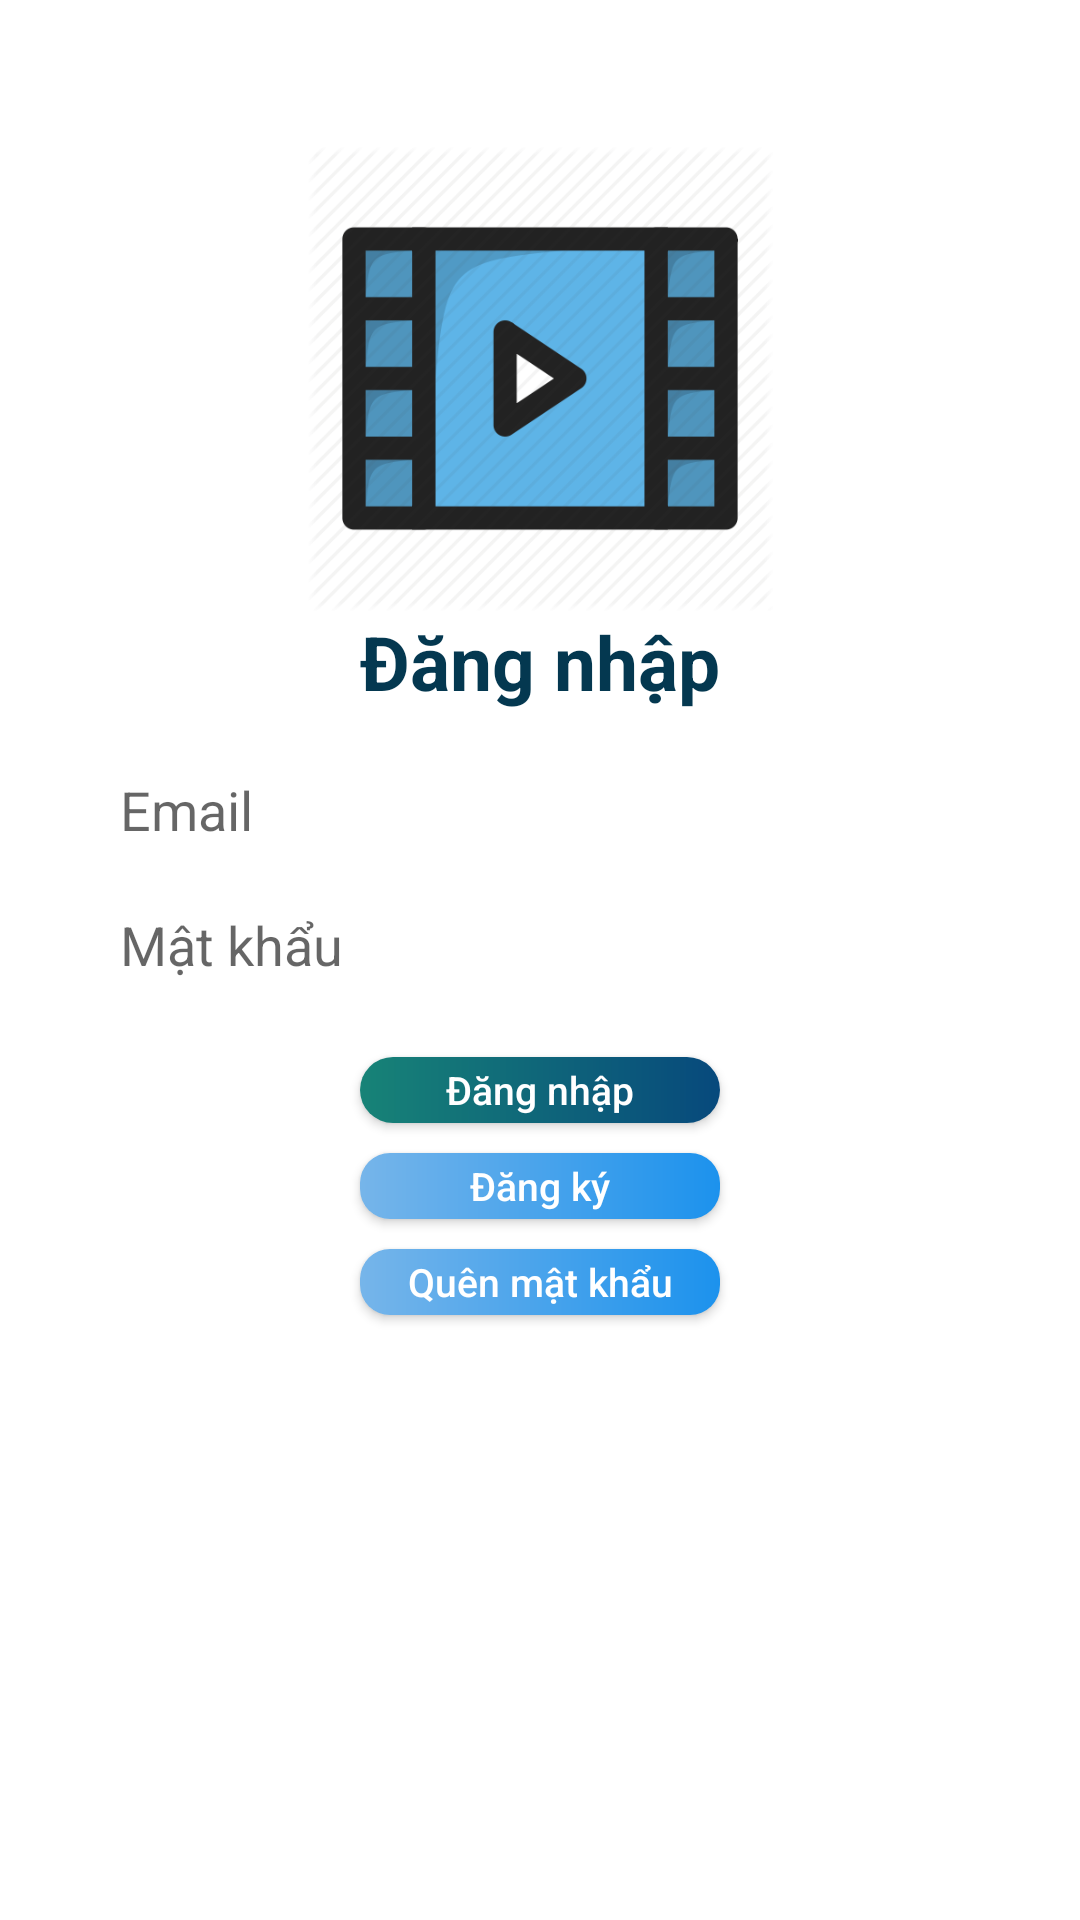

Android layout source for this screen:
<!-- AndroidManifest.xml: application theme Theme.ProjectBaoCao -->
<!-- res/layout/activity_login.xml -->
<androidx.constraintlayout.widget.ConstraintLayout xmlns:android="http://schemas.android.com/apk/res/android"
    xmlns:app="http://schemas.android.com/apk/res-auto"
    xmlns:tools="http://schemas.android.com/tools"
    android:id="@+id/linearLayout"
    android:layout_gravity="center"
    android:textAllCaps="false"
    android:background="@drawable/blue"
    android:foregroundGravity="center"
    android:layout_width="match_parent"
    android:layout_height="match_parent">

    <ImageView
        android:id="@+id/imageView"
        android:layout_width="228dp"
        android:layout_height="155dp"
        android:src="@drawable/movie_icon"
        app:layout_constraintBottom_toTopOf="@id/txtEmail"
        app:layout_constraintLeft_toLeftOf="parent"
        app:layout_constraintRight_toRightOf="parent"
        app:layout_constraintTop_toTopOf="parent" />

    <TextView
        android:id="@+id/textDangNhap"
        android:layout_width="wrap_content"
        android:textStyle="bold"
        android:layout_height="wrap_content"
        android:text="Đăng nhập"
        android:textColor="#043850"
        android:textSize="25dp"
        app:layout_constraintLeft_toLeftOf="parent"
        app:layout_constraintRight_toRightOf="parent"
        app:layout_constraintTop_toBottomOf="@id/imageView" />

    <EditText
        android:id="@+id/txtEmail"
        android:layout_width="300dp"
        android:layout_height="35dp"
        android:layout_marginTop="15dp"
        android:background="@drawable/edittext_layout"
        android:hint="Email"
        app:layout_constraintLeft_toLeftOf="parent"
        app:layout_constraintRight_toRightOf="parent"
        app:layout_constraintTop_toBottomOf="@+id/textDangNhap" />

    <EditText
        android:id="@+id/txtPass"
        android:layout_width="300dp"
        android:layout_height="35dp"
        android:layout_marginTop="10dp"
        android:background="@drawable/edittext_layout"
        android:hint="Mật khẩu"
        android:inputType="textPassword"
        app:layout_constraintEnd_toEndOf="parent"
        app:layout_constraintStart_toStartOf="parent"
        app:layout_constraintTop_toBottomOf="@+id/txtEmail" />


    <androidx.appcompat.widget.AppCompatButton
        android:id="@+id/btLogin"
        android:layout_width="120dp"
        android:layout_height="22dp"
        android:layout_marginTop="20dp"
        android:background="@drawable/button_main"
        android:gravity="center"
        android:text="Đăng nhập"
        android:textAllCaps="false"
        android:textColor="@color/white"
        android:textSize="13dp"
        app:layout_constraintBottom_toTopOf="@id/btRegister"
        app:layout_constraintLeft_toLeftOf="parent"
        app:layout_constraintRight_toRightOf="parent"
        app:layout_constraintTop_toBottomOf="@id/txtPass" />

    <androidx.appcompat.widget.AppCompatButton
        android:id="@+id/btRegister"
        android:layout_width="120dp"
        android:layout_height="22dp"
        android:layout_marginTop="10dp"
        android:background="@drawable/button_light"
        android:gravity="center"
        android:text="Đăng ký"
        android:textAllCaps="false"
        android:textColor="@color/white"
        android:textSize="13dp"
        app:layout_constraintLeft_toLeftOf="parent"
        app:layout_constraintRight_toRightOf="parent"
        app:layout_constraintTop_toBottomOf="@id/btLogin" />

    <androidx.appcompat.widget.AppCompatButton
        android:id="@+id/btForgotPassword"
        android:layout_width="120dp"
        android:layout_height="22dp"
        android:layout_marginTop="10dp"
        android:background="@drawable/button_light"
        android:gravity="center"
        android:text="Quên mật khẩu"
        android:textAllCaps="false"
        android:textColor="@color/white"
        android:textSize="13dp"
        app:layout_constraintLeft_toLeftOf="parent"
        app:layout_constraintRight_toRightOf="parent"
        app:layout_constraintTop_toBottomOf="@id/btRegister" />


</androidx.constraintlayout.widget.ConstraintLayout>
<!-- resources referenced by this layout -->
<resources>
  <!-- drawable button_light (drawable) -->
  <?xml version="1.0" encoding="utf-8"?>
  <shape xmlns:android="http://schemas.android.com/apk/res/android"
      android:shape="rectangle">
      <gradient
          android:startColor="#76B5EA"
          android:endColor="#1C92ED"
          android:angle="360" />
      <corners android:radius="10dp"></corners>
  </shape>
  <!-- drawable button_main (drawable) -->
  <?xml version="1.0" encoding="utf-8"?>
  <shape xmlns:android="http://schemas.android.com/apk/res/android"
      android:shape="rectangle">
      <gradient
          android:endColor="#07497C"
          android:startColor="#178377"
          android:angle="360" />
      <corners android:radius="100dp"></corners>
  </shape>
  <!-- drawable edittext_layout (drawable) -->
  <shape xmlns:android="http://schemas.android.com/apk/res/android"
      android:shape="rectangle">
  
      
      <solid android:color="#FFFFFF"></solid>
  
      
      <stroke
          android:width="1dp"
          android:color="#FFFFFF"></stroke>
  
      
      <padding
          android:left="10dp"
          android:top="2dp"
          android:right="10dp"
          android:bottom="2dp"></padding>
  
      
      <corners android:radius="15dp"></corners>
  
  </shape>
  <!-- drawable movie_icon: png bitmap (drawable, 10760 bytes) -->
  <style name="Theme.ProjectBaoCao" parent="Theme.MaterialComponents.DayNight.DarkActionBar">
          
          <item name="colorPrimary">#35B6F1</item>
          <item name="colorPrimaryVariant">#35B6F1</item>
          <item name="colorOnPrimary">@color/white</item>
          
          <item name="colorSecondary">@color/teal_200</item>
          <item name="colorSecondaryVariant">@color/teal_700</item>
          <item name="colorOnSecondary">@color/black</item>
          
          <item name="android:statusBarColor" tools:targetApi="l">?attr/colorPrimaryVariant</item>
          
          <item name="windowActionBar">false</item>
          <item name="windowNoTitle">true</item>
  
      </style>
  <!-- not gathered from this repository: default colours our renderer supplied (Android Studio template values) -->
  <color name="teal_200">#FF03DAC5</color>
  <color name="teal_700">#FF018786</color>
  <color name="black">#FF000000</color>
  <color name="white">#FFFFFFFF</color>
</resources>
